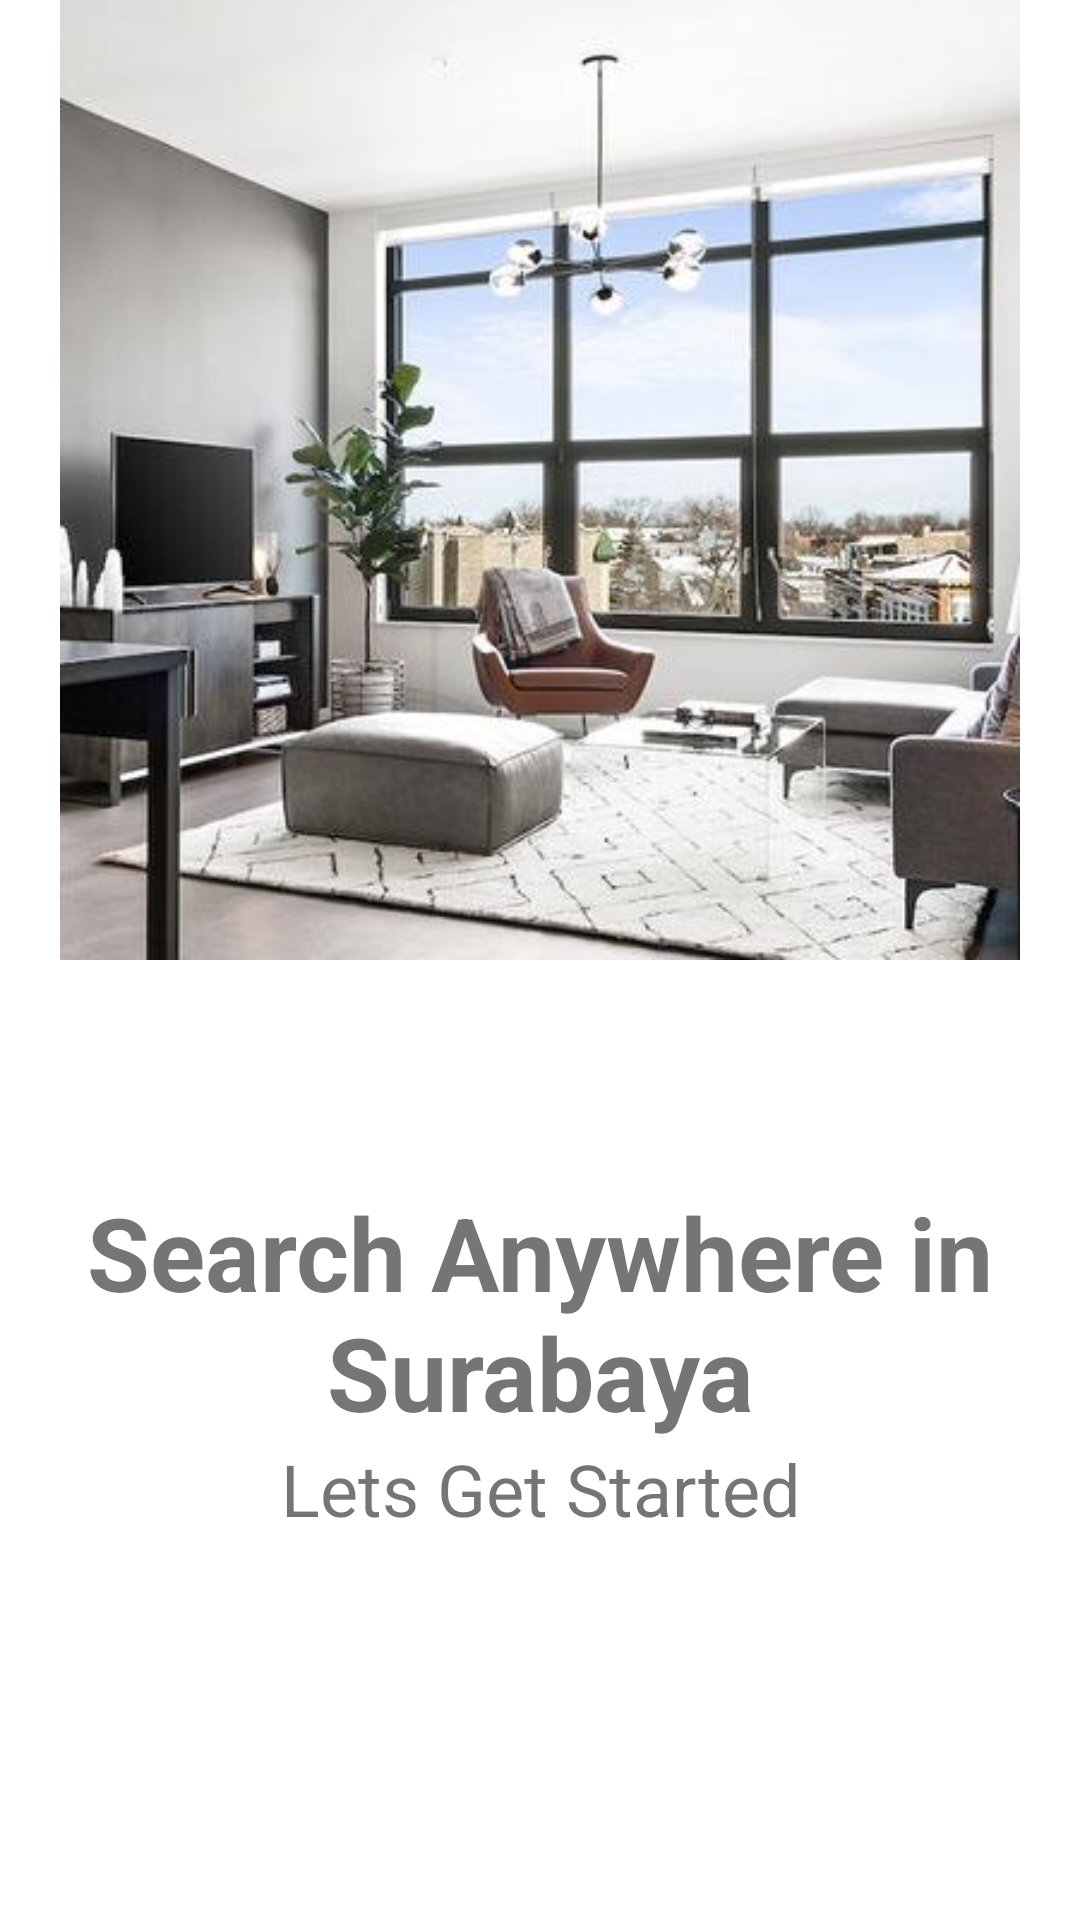

Layout XML and referenced resources for this Android screen:
<!-- AndroidManifest.xml: application theme Theme.TAVERENT -->
<!-- res/layout/fragment_onboarding3.xml -->
<?xml version="1.0" encoding="utf-8"?>
<FrameLayout xmlns:android="http://schemas.android.com/apk/res/android"
    xmlns:app="http://schemas.android.com/apk/res-auto"
    xmlns:tools="http://schemas.android.com/tools"
    android:layout_width="match_parent"
    android:layout_height="match_parent"
    tools:context=".Onboarding3">

    <LinearLayout
        android:layout_width="match_parent"
        android:layout_height="match_parent"
        android:orientation="vertical">

        <ImageView
            android:id="@+id/imageView3"
            android:layout_width="match_parent"
            android:layout_height="0dp"
            android:layout_weight="4"
            app:srcCompat="@drawable/im_apartment" />

        <TextView
            android:id="@+id/txtTitle2"
            android:layout_width="match_parent"
            android:layout_height="0dp"
            android:layout_weight="2"
            android:gravity="bottom|center_horizontal"
            android:text="@string/title1"
            android:textSize="34sp"
            android:textStyle="bold" />

        <TextView
            android:id="@+id/txtDesc2"
            android:layout_width="match_parent"
            android:layout_height="0dp"
            android:layout_weight="2"
            android:gravity="center_horizontal"
            android:text="@string/desc3"
            android:textSize="24sp" />
    </LinearLayout>
</FrameLayout>
<!-- resources referenced by this layout -->
<resources>
  <!-- drawable im_apartment: jpg bitmap (drawable, 31055 bytes) -->
  <string name="desc3">Lets Get Started</string>
  <string name="title1">Search Anywhere in Surabaya</string>
  <style name="Theme.TAVERENT" parent="Theme.MaterialComponents.DayNight.NoActionBar">
          
          <item name="colorPrimary">#FF0B5351</item>
          <item name="colorPrimaryVariant">#FF0B5351</item>
          <item name="colorOnPrimary">#FFFFFFFF</item>
          
          <item name="colorSecondary">#FFDDA15E</item>
          <item name="colorSecondaryVariant">#FFDDA15E</item>
          <item name="colorOnSecondary">#FFBC6C25</item>
          
          <item name="android:statusBarColor" tools:targetApi="l">?attr/colorPrimaryVariant</item>
          
      </style>
</resources>
